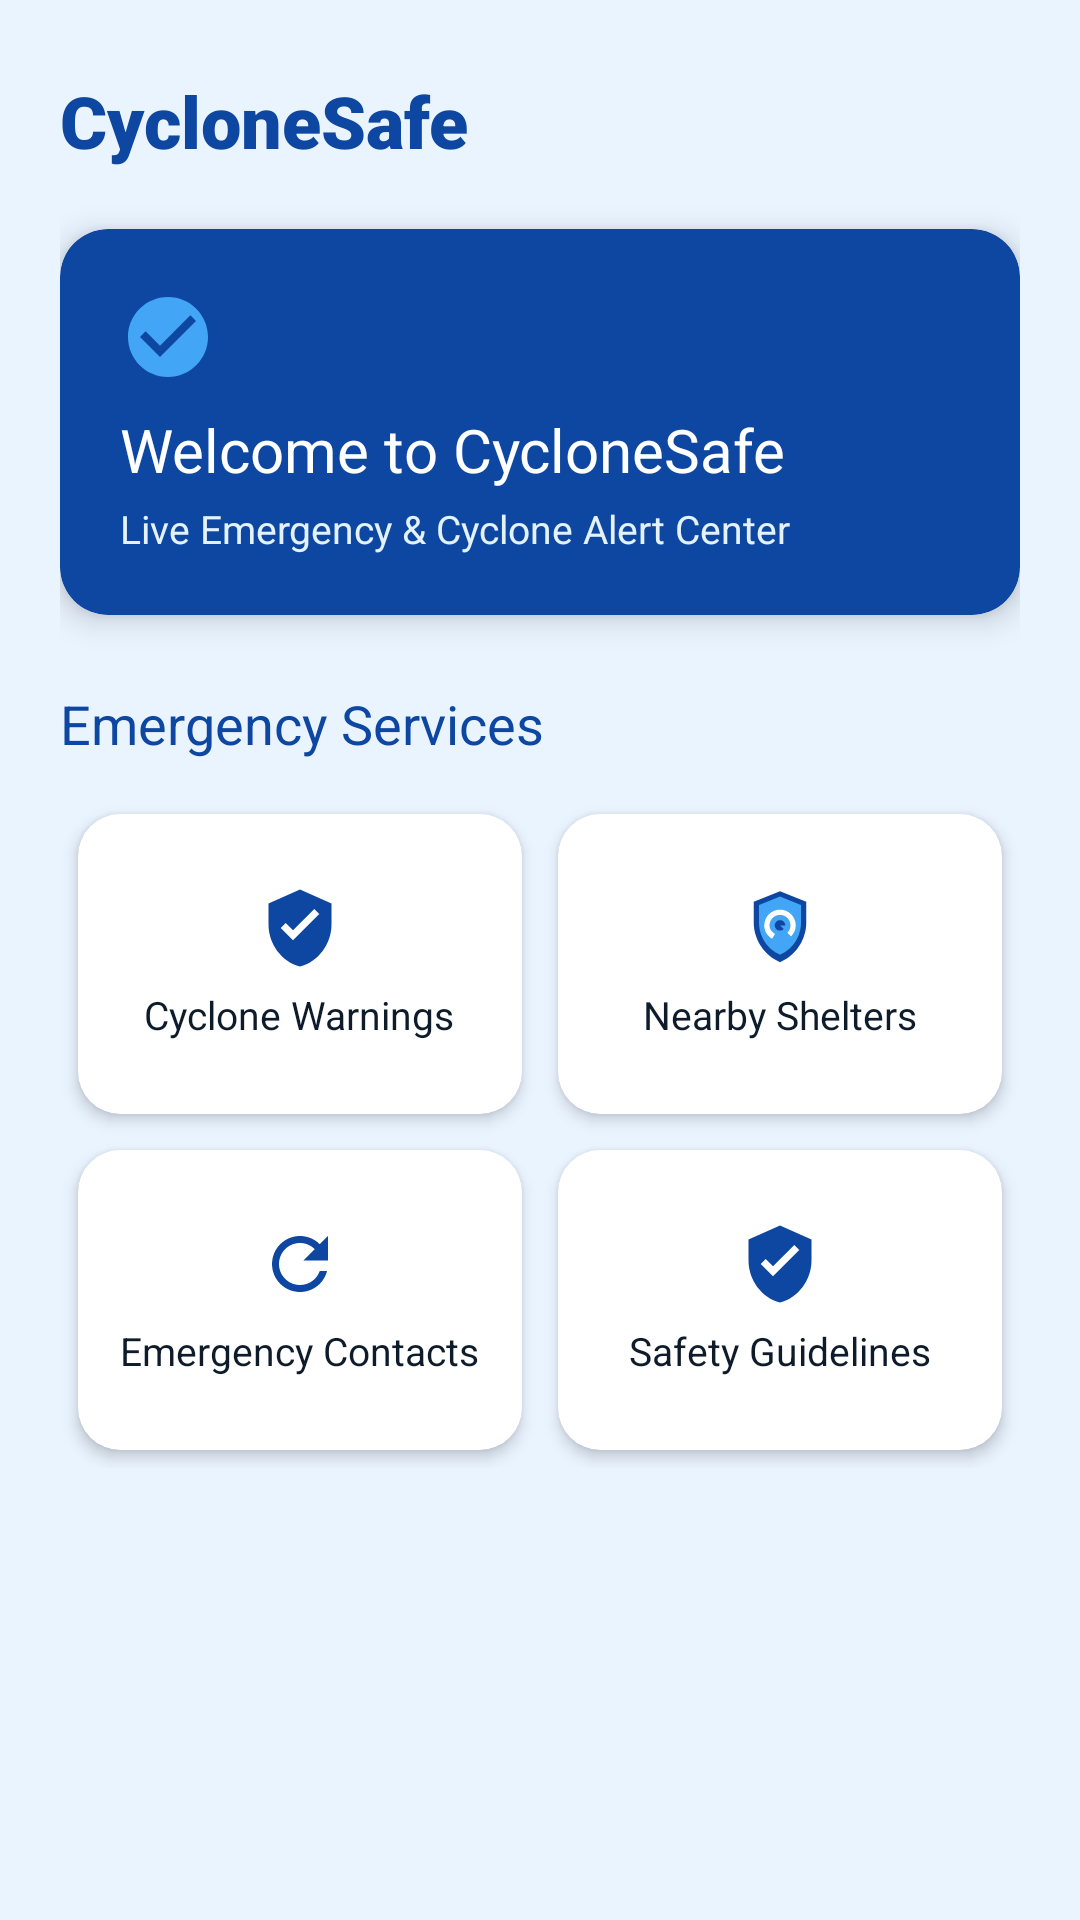

Write the Android layout XML for this screen, with the resource values it uses.
<!-- AndroidManifest.xml: application theme Theme.Otp -->
<!-- res/layout/activity_home.xml -->
<?xml version="1.0" encoding="utf-8"?>
<androidx.coordinatorlayout.widget.CoordinatorLayout
    xmlns:android="http://schemas.android.com/apk/res/android"
    xmlns:app="http://schemas.android.com/apk/res-auto"
    xmlns:tools="http://schemas.android.com/tools"
    android:layout_width="match_parent"
    android:layout_height="match_parent"
    android:background="@color/bg_light_blue"
    tools:context=".HomeActivity">

    <androidx.core.widget.NestedScrollView
        android:layout_width="match_parent"
        android:layout_height="match_parent"
        android:fillViewport="true">

        <androidx.constraintlayout.widget.ConstraintLayout
            android:layout_width="match_parent"
            android:layout_height="wrap_content"
            android:paddingHorizontal="20dp"
            android:paddingTop="24dp"
            android:paddingBottom="32dp">

            
            <TextView
                android:id="@+id/tvHomeAppName"
                android:layout_width="wrap_content"
                android:layout_height="wrap_content"
                android:fontFamily="sans-serif-black"
                android:text="@string/app_name"
                android:textColor="@color/navy_blue"
                android:textSize="24sp"
                app:layout_constraintStart_toStartOf="parent"
                app:layout_constraintTop_toTopOf="parent" />

            
            <com.google.android.material.card.MaterialCardView
                android:id="@+id/cardWelcome"
                android:layout_width="0dp"
                android:layout_height="wrap_content"
                android:layout_marginTop="20dp"
                app:cardBackgroundColor="@color/navy_blue"
                app:cardCornerRadius="16dp"
                app:cardElevation="6dp"
                app:strokeWidth="0dp"
                app:layout_constraintEnd_toEndOf="parent"
                app:layout_constraintStart_toStartOf="parent"
                app:layout_constraintTop_toBottomOf="@id/tvHomeAppName">

                <LinearLayout
                    android:layout_width="match_parent"
                    android:layout_height="wrap_content"
                    android:orientation="vertical"
                    android:padding="20dp">

                    <ImageView
                        android:layout_width="32dp"
                        android:layout_height="32dp"
                        android:contentDescription="@string/app_name"
                        android:src="@drawable/ic_check_circle"
                        app:tint="@color/sky_blue" />

                    <TextView
                        android:layout_width="wrap_content"
                        android:layout_height="wrap_content"
                        android:layout_marginTop="8dp"
                        android:fontFamily="sans-serif-bold"
                        android:text="@string/home_welcome"
                        android:textColor="@color/white"
                        android:textSize="20sp" />

                    <TextView
                        android:layout_width="wrap_content"
                        android:layout_height="wrap_content"
                        android:layout_marginTop="4dp"
                        android:fontFamily="sans-serif"
                        android:text="@string/home_subtitle"
                        android:textColor="@color/sky_blue_light"
                        android:textSize="13sp" />
                </LinearLayout>
            </com.google.android.material.card.MaterialCardView>

            
            <TextView
                android:id="@+id/tvServicesTitle"
                android:layout_width="wrap_content"
                android:layout_height="wrap_content"
                android:layout_marginTop="24dp"
                android:fontFamily="sans-serif-bold"
                android:text="@string/emergency_services"
                android:textColor="@color/navy_blue"
                android:textSize="18sp"
                app:layout_constraintStart_toStartOf="parent"
                app:layout_constraintTop_toBottomOf="@id/cardWelcome" />

            <GridLayout
                android:layout_width="0dp"
                android:layout_height="wrap_content"
                android:layout_marginTop="12dp"
                android:columnCount="2"
                android:rowCount="2"
                app:layout_constraintEnd_toEndOf="parent"
                app:layout_constraintStart_toStartOf="parent"
                app:layout_constraintTop_toBottomOf="@id/tvServicesTitle">

                
                <com.google.android.material.card.MaterialCardView
                    android:layout_width="0dp"
                    android:layout_height="100dp"
                    android:layout_columnWeight="1"
                    android:layout_rowWeight="1"
                    android:layout_margin="6dp"
                    app:cardBackgroundColor="@color/white"
                    app:cardCornerRadius="14dp"
                    app:cardElevation="3dp"
                    app:strokeWidth="0dp">

                    <LinearLayout
                        android:layout_width="match_parent"
                        android:layout_height="match_parent"
                        android:gravity="center"
                        android:orientation="vertical"
                        android:padding="12dp">

                        <ImageView
                            android:layout_width="28dp"
                            android:layout_height="28dp"
                            android:contentDescription="@string/weather_alerts"
                            android:src="@drawable/ic_shield_check"
                            app:tint="@color/navy_blue" />

                        <TextView
                            android:layout_width="wrap_content"
                            android:layout_height="wrap_content"
                            android:layout_marginTop="6dp"
                            android:fontFamily="sans-serif-bold"
                            android:text="@string/weather_alerts"
                            android:textColor="@color/text_primary"
                            android:textSize="13sp" />
                    </LinearLayout>
                </com.google.android.material.card.MaterialCardView>

                
                <com.google.android.material.card.MaterialCardView
                    android:layout_width="0dp"
                    android:layout_height="100dp"
                    android:layout_columnWeight="1"
                    android:layout_rowWeight="1"
                    android:layout_margin="6dp"
                    app:cardBackgroundColor="@color/white"
                    app:cardCornerRadius="14dp"
                    app:cardElevation="3dp"
                    app:strokeWidth="0dp">

                    <LinearLayout
                        android:layout_width="match_parent"
                        android:layout_height="match_parent"
                        android:gravity="center"
                        android:orientation="vertical"
                        android:padding="12dp">

                        <ImageView
                            android:layout_width="28dp"
                            android:layout_height="28dp"
                            android:contentDescription="@string/shelter_locator"
                            android:src="@drawable/ic_cyclone_logo" />

                        <TextView
                            android:layout_width="wrap_content"
                            android:layout_height="wrap_content"
                            android:layout_marginTop="6dp"
                            android:fontFamily="sans-serif-bold"
                            android:text="@string/shelter_locator"
                            android:textColor="@color/text_primary"
                            android:textSize="13sp" />
                    </LinearLayout>
                </com.google.android.material.card.MaterialCardView>

                
                <com.google.android.material.card.MaterialCardView
                    android:layout_width="0dp"
                    android:layout_height="100dp"
                    android:layout_columnWeight="1"
                    android:layout_rowWeight="1"
                    android:layout_margin="6dp"
                    app:cardBackgroundColor="@color/white"
                    app:cardCornerRadius="14dp"
                    app:cardElevation="3dp"
                    app:strokeWidth="0dp">

                    <LinearLayout
                        android:layout_width="match_parent"
                        android:layout_height="match_parent"
                        android:gravity="center"
                        android:orientation="vertical"
                        android:padding="12dp">

                        <ImageView
                            android:layout_width="28dp"
                            android:layout_height="28dp"
                            android:contentDescription="@string/emergency_contact"
                            android:src="@drawable/ic_refresh"
                            app:tint="@color/navy_blue" />

                        <TextView
                            android:layout_width="wrap_content"
                            android:layout_height="wrap_content"
                            android:layout_marginTop="6dp"
                            android:fontFamily="sans-serif-bold"
                            android:text="@string/emergency_contact"
                            android:textColor="@color/text_primary"
                            android:textSize="13sp" />
                    </LinearLayout>
                </com.google.android.material.card.MaterialCardView>

                
                <com.google.android.material.card.MaterialCardView
                    android:layout_width="0dp"
                    android:layout_height="100dp"
                    android:layout_columnWeight="1"
                    android:layout_rowWeight="1"
                    android:layout_margin="6dp"
                    app:cardBackgroundColor="@color/white"
                    app:cardCornerRadius="14dp"
                    app:cardElevation="3dp"
                    app:strokeWidth="0dp">

                    <LinearLayout
                        android:layout_width="match_parent"
                        android:layout_height="match_parent"
                        android:gravity="center"
                        android:orientation="vertical"
                        android:padding="12dp">

                        <ImageView
                            android:layout_width="28dp"
                            android:layout_height="28dp"
                            android:contentDescription="@string/safety_guidelines"
                            android:src="@drawable/ic_shield_check"
                            app:tint="@color/navy_blue" />

                        <TextView
                            android:layout_width="wrap_content"
                            android:layout_height="wrap_content"
                            android:layout_marginTop="6dp"
                            android:fontFamily="sans-serif-bold"
                            android:text="@string/safety_guidelines"
                            android:textColor="@color/text_primary"
                            android:textSize="13sp" />
                    </LinearLayout>
                </com.google.android.material.card.MaterialCardView>

            </GridLayout>

        </androidx.constraintlayout.widget.ConstraintLayout>
    </androidx.core.widget.NestedScrollView>

</androidx.coordinatorlayout.widget.CoordinatorLayout>
<!-- resources referenced by this layout -->
<resources>
  <color name="bg_light_blue">#EAF4FF</color>
  <color name="navy_blue">#0D47A1</color>
  <color name="sky_blue">#42A5F5</color>
  <color name="sky_blue_light">#E3F2FD</color>
  <color name="text_primary">#0D1B2A</color>
  <color name="white">#FFFFFF</color>
  <!-- drawable ic_check_circle (drawable) -->
  <?xml version="1.0" encoding="utf-8"?>
  <vector xmlns:android="http://schemas.android.com/apk/res/android"
      android:width="48dp"
      android:height="48dp"
      android:viewportWidth="24"
      android:viewportHeight="24">
      <path
          android:fillColor="#2E7D32"
          android:pathData="M12,2C6.48,2 2,6.48 2,12s4.48,10 10,10 10,-4.48 10,-10S17.52,2 12,2zM10,17l-5,-5 1.41,-1.41L10,14.17l7.59,-7.59L19,8l-9,9z" />
  </vector>
  <!-- drawable ic_cyclone_logo (drawable) -->
  <?xml version="1.0" encoding="utf-8"?>
  <vector xmlns:android="http://schemas.android.com/apk/res/android"
      android:width="64dp"
      android:height="64dp"
      android:viewportWidth="64"
      android:viewportHeight="64">
  
      
      <path
          android:fillColor="#0D47A1"
          android:pathData="M32,4 L12,12 V28 C12,41.2 20.5,53.3 32,58 C43.5,53.3 52,41.2 52,28 V12 L32,4 Z" />
  
      
      <path
          android:fillColor="#42A5F5"
          android:pathData="M32,8 L16,14.4 V28 C16,38.8 22.8,48.5 32,52.3 C41.2,48.5 48,38.8 48,28 V14.4 L32,8 Z" />
  
      
      <path
          android:fillColor="#FFFFFF"
          android:pathData="M32,18 C25.4,18 20,23.4 20,30 C20,34.4 22.4,38.2 26,40.2 L28.2,36.5 C25.7,35.1 24,32.7 24,30 C24,25.6 27.6,22 32,22 C36.4,22 40,25.6 40,30 C40,32.2 39.1,34.2 37.6,35.6 L40.4,38.4 C42.6,36.3 44,33.3 44,30 C44,23.4 38.6,18 32,18 Z" />
  
      <path
          android:fillColor="#0D47A1"
          android:pathData="M32,26 C29.8,26 28,27.8 28,30 C28,32.2 29.8,34 32,34 C33.1,34 34.1,33.5 34.8,32.8 L32,30 H36 C36,27.8 34.2,26 32,26 Z" />
  </vector>
  <!-- drawable ic_refresh (drawable) -->
  <?xml version="1.0" encoding="utf-8"?>
  <vector xmlns:android="http://schemas.android.com/apk/res/android"
      android:width="24dp"
      android:height="24dp"
      android:viewportWidth="24"
      android:viewportHeight="24">
      <path
          android:fillColor="#0D47A1"
          android:pathData="M17.65,6.35C16.2,4.9 14.21,4 12,4c-4.42,0 -7.99,3.58 -7.99,8s3.57,8 7.99,8c3.73,0 6.84,-2.55 7.73,-6h-2.08c-0.82,2.33 -3.04,4 -5.65,4 -3.31,0 -6,-2.69 -6,-6s2.69,-6 6,-6c1.66,0 3.14,0.69 4.22,1.78L13,11h7V4l-2.35,2.35z" />
  </vector>
  <!-- drawable ic_shield_check (drawable) -->
  <?xml version="1.0" encoding="utf-8"?>
  <vector xmlns:android="http://schemas.android.com/apk/res/android"
      android:width="48dp"
      android:height="48dp"
      android:viewportWidth="24"
      android:viewportHeight="24">
      <path
          android:fillColor="#0D47A1"
          android:pathData="M12,1 L3,5 v6 c0,5.55 3.84,10.74 9,12 c5.16,-1.26 9,-6.45 9,-12V5L12,1z M10,15.5 l-3.5,-3.5 l1.41,-1.41 L10,12.67 l6.09,-6.09 L17.5,8 L10,15.5z" />
  </vector>
  <string name="app_name">CycloneSafe</string>
  <string name="emergency_contact">Emergency Contacts</string>
  <string name="emergency_services">Emergency Services</string>
  <string name="home_subtitle">Live Emergency &amp; Cyclone Alert Center</string>
  <string name="home_welcome">Welcome to CycloneSafe</string>
  <string name="safety_guidelines">Safety Guidelines</string>
  <string name="shelter_locator">Nearby Shelters</string>
  <string name="weather_alerts">Cyclone Warnings</string>
  <style name="Theme.Otp" parent="Base.Theme.Otp" />
  <style name="Base.Theme.Otp" parent="Theme.Material3.DayNight.NoActionBar">
          
          <item name="colorPrimary">@color/navy_blue</item>
          <item name="colorOnPrimary">@color/white</item>
          <item name="colorSecondary">@color/sky_blue</item>
          <item name="colorOnSecondary">@color/white</item>
          <item name="android:statusBarColor">@color/navy_blue_dark</item>
          <item name="android:windowBackground">@color/bg_light_blue</item>
      </style>
  <color name="navy_blue_dark">#002171</color>
</resources>
